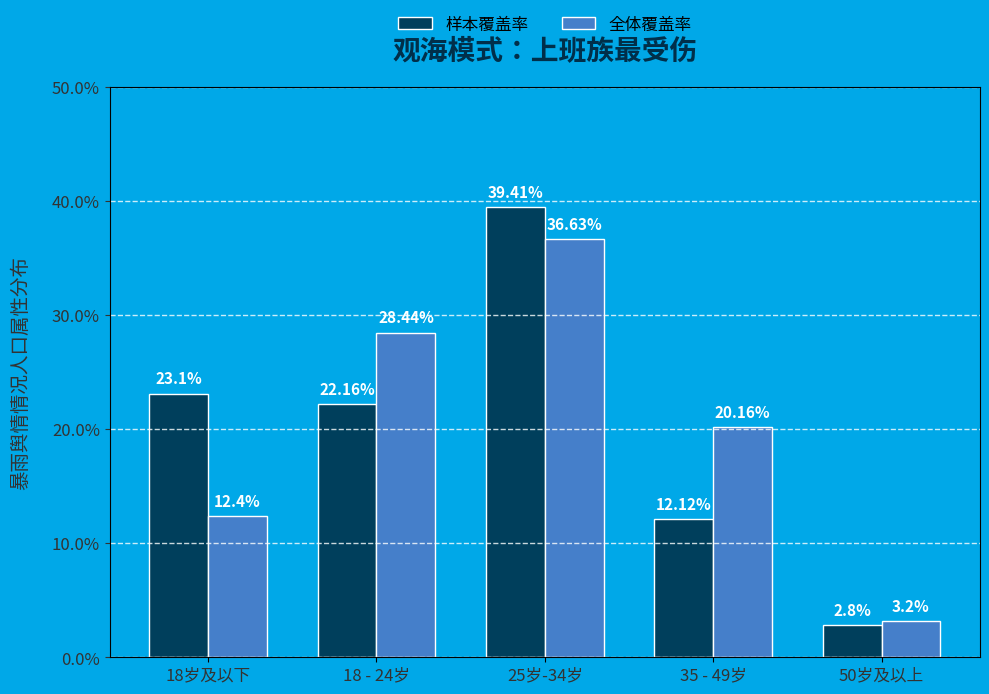

Here is the Python script that generated this plot:
import matplotlib.pyplot as plt
import numpy as np
from matplotlib.patches import Patch

# 整理数据
age_groups = ["18岁及以下", "18 - 24岁", "25岁-34岁", "35 - 49岁", "50岁及以上"]
sample_coverage = [23.1, 22.16, 39.41, 12.12, 2.8]  # 样本覆盖率数据
total_coverage = [12.4, 28.44, 36.63, 20.16, 3.2]  # 全体覆盖率数据

x = np.arange(len(age_groups))  # x轴刻度位置
width = 0.35  # 柱状图宽度

# 创建画布和子图，优化画布大小适配
fig, ax = plt.subplots(figsize=(10, 7))
# 设置整体背景色，贴近原图蓝色
fig.set_facecolor('#00a8e8')
ax.set_facecolor('#00a8e8')

# 绘制样本覆盖率柱状图，调整颜色更柔和
rects1 = ax.bar(
    x - width/2, 
    sample_coverage, 
    width, 
    label='样本覆盖率', 
    color='#003f5c',
    edgecolor='white',  # 增加白色描边区分柱形
    linewidth=1
)
# 绘制全体覆盖率柱状图，调整颜色更柔和
rects2 = ax.bar(
    x + width/2, 
    total_coverage, 
    width, 
    label='全体覆盖率', 
    color='#457fca',
    edgecolor='white',  # 增加白色描边区分柱形
    linewidth=1
)

# 定制标题样式
ax.set_title(
    '观海模式：上班族最受伤', 
    fontsize=20, 
    fontweight='bold', 
    color='#002f4a',  # 深色标题更醒目
    pad=20  # 增加标题与图表间距
)
ax.set_ylabel(
    '暴雨舆情情况人口属性分布', 
    fontsize=14, 
    color='#333333',
    labelpad=15  # 增加y轴标签与图表间距
)

# 定制x轴刻度标签样式
ax.set_xticks(x)
ax.set_xticklabels(
    age_groups, 
    fontsize=12, 
    color='#333333',
    rotation=0  # 保持水平显示
)

# 优化y轴刻度，显示百分比更清晰
ax.set_ylim(0, 50)  # 合理设置y轴范围
ax.yaxis.set_major_formatter('{x}%')  # 直接显示百分比样式（需 matplotlib 3.3+）
ax.tick_params(axis='y', labelsize=12, colors='#333333')

# 优化数据标签样式
def autolabel(rects):
    for rect in rects:
        height = rect.get_height()
        ax.annotate(
            f'{height}%',
            xy=(rect.get_x() + rect.get_width()/2, height),
            xytext=(0, 5),  # 调整标签位置，避免遮挡
            textcoords='offset points',
            ha='center', 
            va='bottom',
            fontsize=11,
            color='white',  # 白色标签更醒目
            fontweight='bold'
        )

autolabel(rects1)
autolabel(rects2)

# 定制图例样式，放在图表上方
legend_elements = [
    Patch(facecolor='#003f5c', edgecolor='white', label='样本覆盖率'),
    Patch(facecolor='#457fca', edgecolor='white', label='全体覆盖率')
]
ax.legend(
    handles=legend_elements,
    loc='upper center',  # 图例位置
    bbox_to_anchor=(0.5, 1.15),  # 微调图例位置到图表上方
    ncol=2,  # 图例分两列显示
    fontsize=12,
    frameon=False  # 去掉图例边框
)

# 添加网格线，增强可读性
ax.grid(
    axis='y', 
    color='white', 
    linestyle='--', 
    alpha=0.8,
    linewidth=1
)

# 优化整体布局
plt.tight_layout()
# 显示图表
plt.show()
